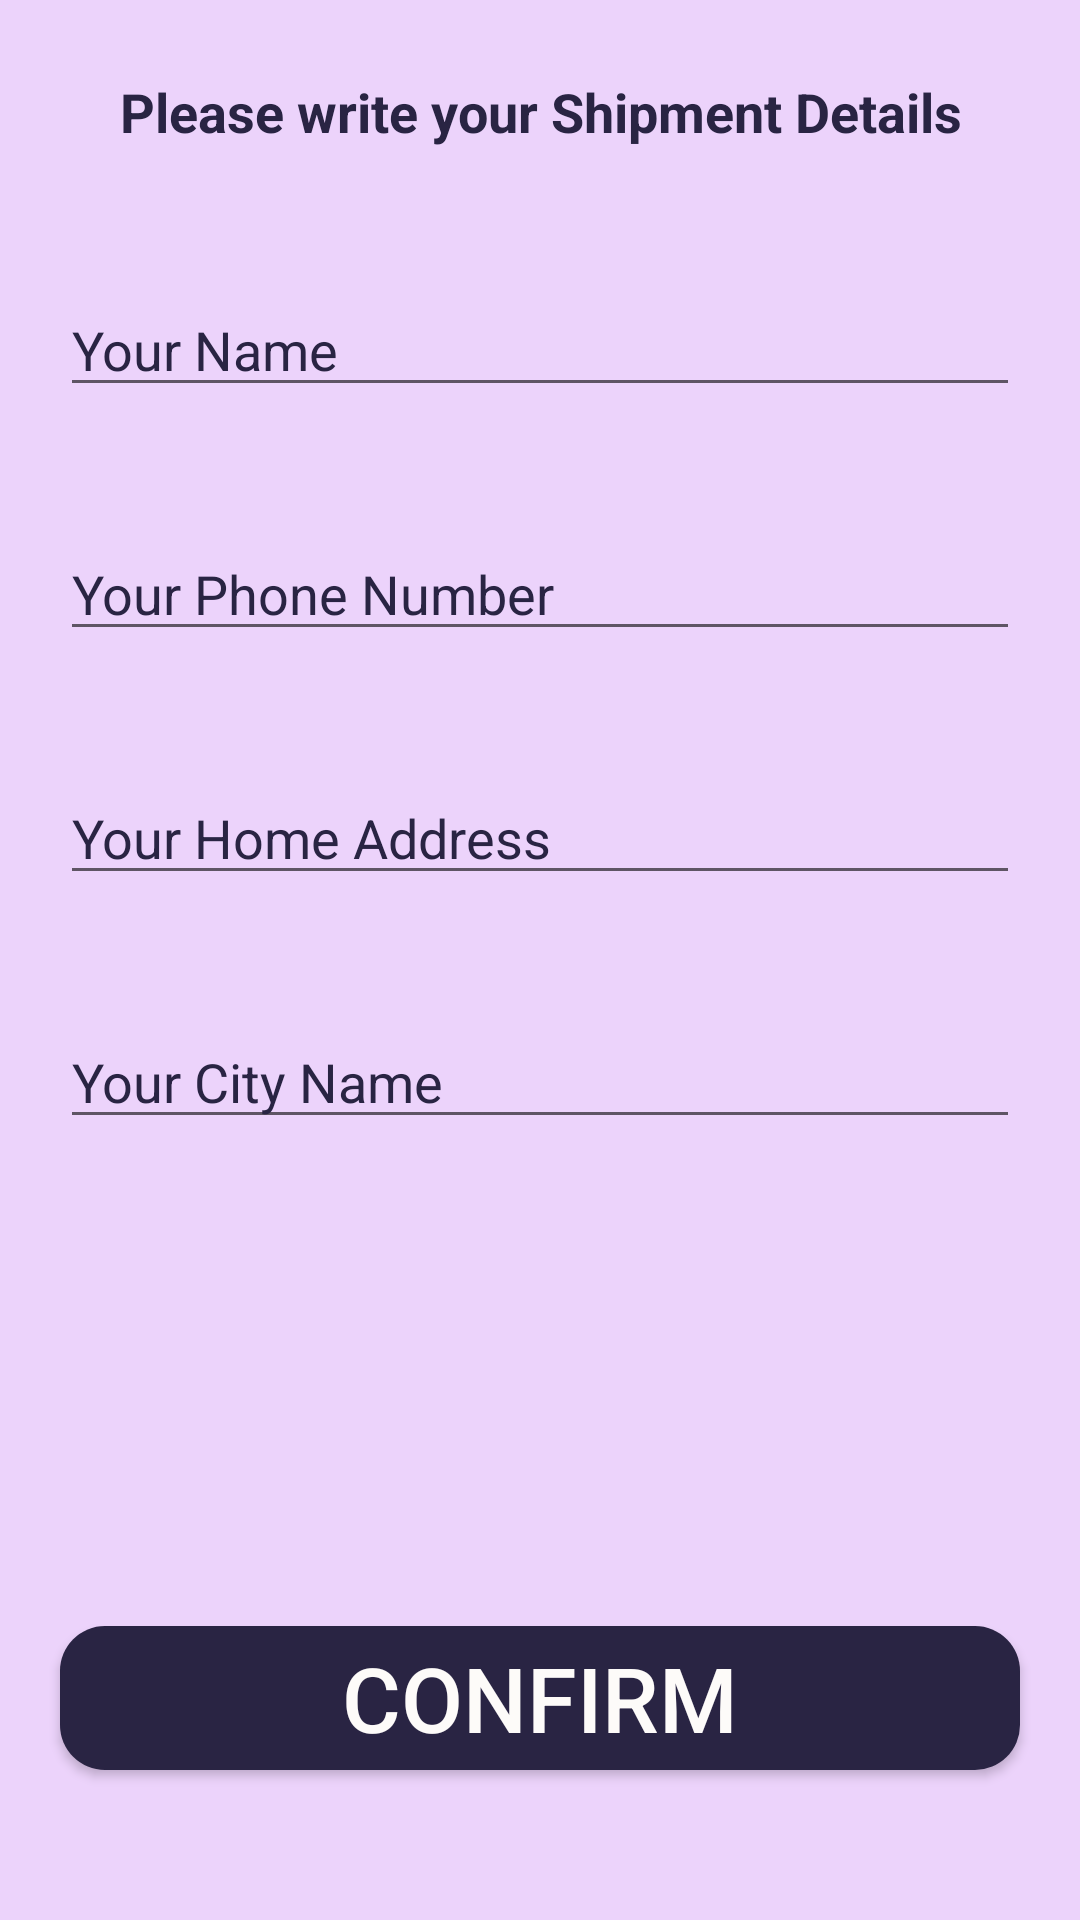

This screen was rendered from an Android layout file. Write that file and the resources it references.
<!-- AndroidManifest.xml: application theme Theme.Ekart -->
<!-- res/layout/activity_confirm_final_order.xml -->
<?xml version="1.0" encoding="utf-8"?>
<RelativeLayout xmlns:android="http://schemas.android.com/apk/res/android"
    xmlns:app="http://schemas.android.com/apk/res-auto"
    xmlns:tools="http://schemas.android.com/tools"
    android:layout_width="match_parent"
    android:layout_height="match_parent"
    android:background="@color/rlight"
    tools:context=".ConfirmFinalOrderActivity">

    <TextView
        android:id="@+id/txt"
        android:layout_width="match_parent"
        android:layout_height="wrap_content"
        android:layout_marginStart="25dp"
        android:layout_marginTop="25dp"
        android:layout_marginEnd="25dp"
        android:layout_marginBottom="25dp"
        android:text="Please write your Shipment Details"
        android:textAlignment="center"
        android:textColor="@color/purple"
        android:textColorHint="@color/purple"
        android:textSize="18dp"
        android:textStyle="bold" />

    <EditText
        android:id="@+id/shippment_name"
        android:layout_width="match_parent"
        android:layout_height="wrap_content"
        android:layout_below="@+id/txt"
        android:layout_marginLeft="20dp"
        android:layout_marginTop="20dp"
        android:layout_marginRight="20dp"
        android:hint="Your Name"
        android:textColor="@color/purple"
        android:textColorHint="@color/purple"

        />
    <EditText
        android:id="@+id/shippment_phone_number"
        android:inputType="number"
        android:layout_width="match_parent"
        android:layout_height="wrap_content"
        android:layout_below="@+id/shippment_name"
        android:layout_marginTop="40dp"
        android:layout_marginLeft="20dp"
        android:layout_marginRight="20dp"
        android:textColor="@color/purple"
        android:textColorHint="@color/purple"
        android:hint="Your Phone Number"
        />
    <EditText
        android:id="@+id/shippment_address"
        android:layout_width="match_parent"
        android:layout_height="wrap_content"
        android:layout_below="@+id/shippment_phone_number"
        android:layout_marginTop="40dp"
        android:layout_marginLeft="20dp"
        android:layout_marginRight="20dp"
        android:textColor="@color/purple"
        android:textColorHint="@color/purple"
        android:hint="Your Home Address"
        />

    <EditText
        android:id="@+id/shippment_city"
        android:layout_width="match_parent"
        android:layout_height="wrap_content"
        android:layout_below="@+id/shippment_address"
        android:layout_marginLeft="20dp"
        android:layout_marginTop="40dp"
        android:layout_marginRight="20dp"
        android:hint="Your City Name"
        android:textColor="@color/purple"
        android:textColorHint="@color/purple" />

    <Button
        android:id="@+id/confirm_final_order_btn"
        android:layout_width="match_parent"
        android:layout_height="wrap_content"
        android:layout_alignParentBottom="true"
        android:layout_marginStart="20dp"
        android:layout_marginTop="20dp"
        android:layout_marginEnd="20dp"
        android:layout_marginBottom="50dp"
        android:background="@drawable/buttons"
        android:text="Confirm"
        android:textColor="@color/mwhite"
        android:textSize="30dp" />
</RelativeLayout>
<!-- resources referenced by this layout -->
<resources>
  <color name="mwhite">#FDFBF9</color>
  <color name="purple">#292443</color>
  <color name="rlight">#ecd3fb</color>
  <!-- drawable buttons (drawable) -->
  <?xml version="1.0" encoding="utf-8"?>
  <shape xmlns:android="http://schemas.android.com/apk/res/android">
      <solid
          android:color="@color/purple"
          >
  
      </solid>
      <corners
          android:radius="15dp"
          ></corners>
  </shape>
  <style name="Theme.Ekart" parent="Theme.AppCompat.DayNight.NoActionBar">
          
          <item name="colorAccent">@color/colorAccent</item>
          <item name="colorPrimary">@color/colorPrimary</item>
          <item name="colorPrimaryDark">@color/colorPrimaryDark</item>
          
          <item name="colorSecondary">@color/colorSecondary</item>
          <item name="colorSecondaryVariant">@color/colorSecondaryVariant</item>
          <item name="colorOnSecondary">@color/colorOnSecondary</item>
  
  
          
          <item name="android:statusBarColor" tools:targetApi="l">?attr/colorPrimaryVariant</item>
          
      </style>
  <color name="colorAccent">#FFBB86FC</color>
  <color name="colorPrimary">#FF6200EE</color>
  <color name="colorPrimaryDark">#FF3700B3</color>
  <color name="colorSecondary">#FF03DAC5</color>
  <color name="colorSecondaryVariant">#FF018786</color>
  <color name="colorOnSecondary">#FF000000</color>
</resources>
